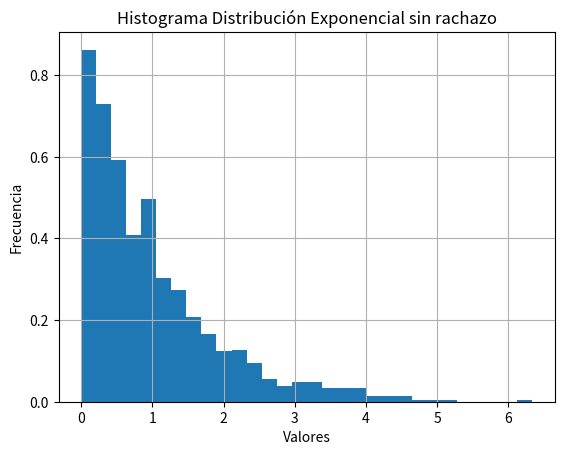
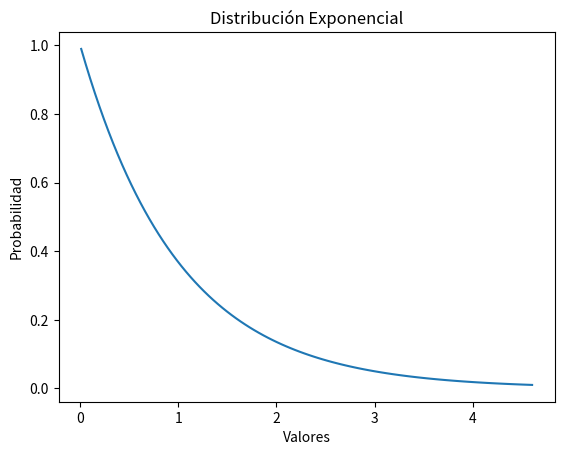
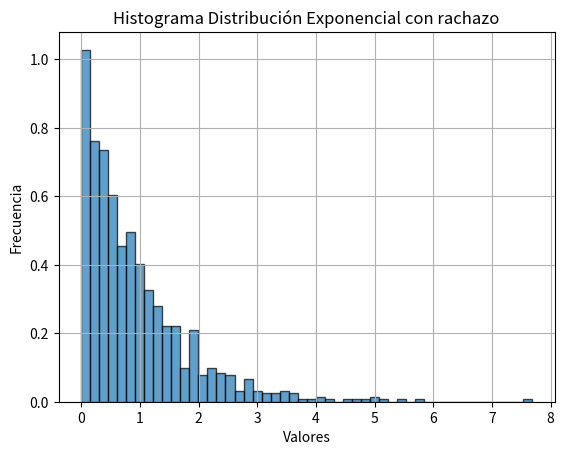

These charts were generated, in order, by the following Python code:
import math
import numpy as np
from scipy import stats
from matplotlib import pyplot as plt
import random

size = 1000  # Tamaño de la muestra
media = 1.0 
def Exponencial(media):
    R = random.random()
    X = -media * math.log(R)
    return X
def RExponencial(media, size): # Método de rechazo para distribución exponencial
    ListExp = []
    while len(ListExp) < size:
        u = random.random()
        v = -media * math.log(u)
        if u <= math.exp(-v / media):
            ListExp.append(v)
    return ListExp

def t_inversa_exp(lam, n):
    u = np.random.uniform(0, 1, n)  # Genera n números aleatorios uniformes
    x = -np.log(1 - u) / lam  # Aplica la transformada inversa
    return x

def TestKolmogorovSmirnov(ve, media):
    ks_statistic, p_value = stats.kstest(ve, 'expon', args=(0, media))
    alpha = 0.05
    if p_value < alpha:
        print('La muestra no sigue una distribución exponencial')
    else:
        print('La muestra sigue una distribución exponencial')

    print('KS Statistic:', ks_statistic)
    print('P-value:', p_value)

def graf():
    ve = [Exponencial(media) for i in range(1000)]
    plt.figure('DisExpcR')
    plt.hist(ve, bins='auto', density=True)

    plt.xlabel('Valores')
    plt.ylabel('Frecuencia')
    plt.title('Histograma Distribución Exponencial sin rachazo')
    plt.grid(True)

    exponencial = stats.expon(scale=1/media)
    q = np.linspace(exponencial.ppf(0.01), exponencial.ppf(0.99), 100)
    fp = exponencial.pdf(q)
    plt.figure('Grafica')
    plt.plot(q, fp)
    plt.title('Distribución Exponencial')
    plt.ylabel('Probabilidad')
    plt.xlabel('Valores')
    ve2 = RExponencial(media, size)
    plt.figure('DisExpsR')
    plt.hist(ve2, bins=50, density=True, alpha=0.7, edgecolor='black')
    plt.xlabel('Valores')
    plt.ylabel('Frecuencia')
    plt.title('Histograma Distribución Exponencial con rachazo')
    plt.grid(True)
    ve3 = t_inversa_exp(media, size) 
    TestKolmogorovSmirnov(ve, media)
    TestKolmogorovSmirnov(ve2, media)
    TestKolmogorovSmirnov(ve3, media)
    plt.show()

graf()